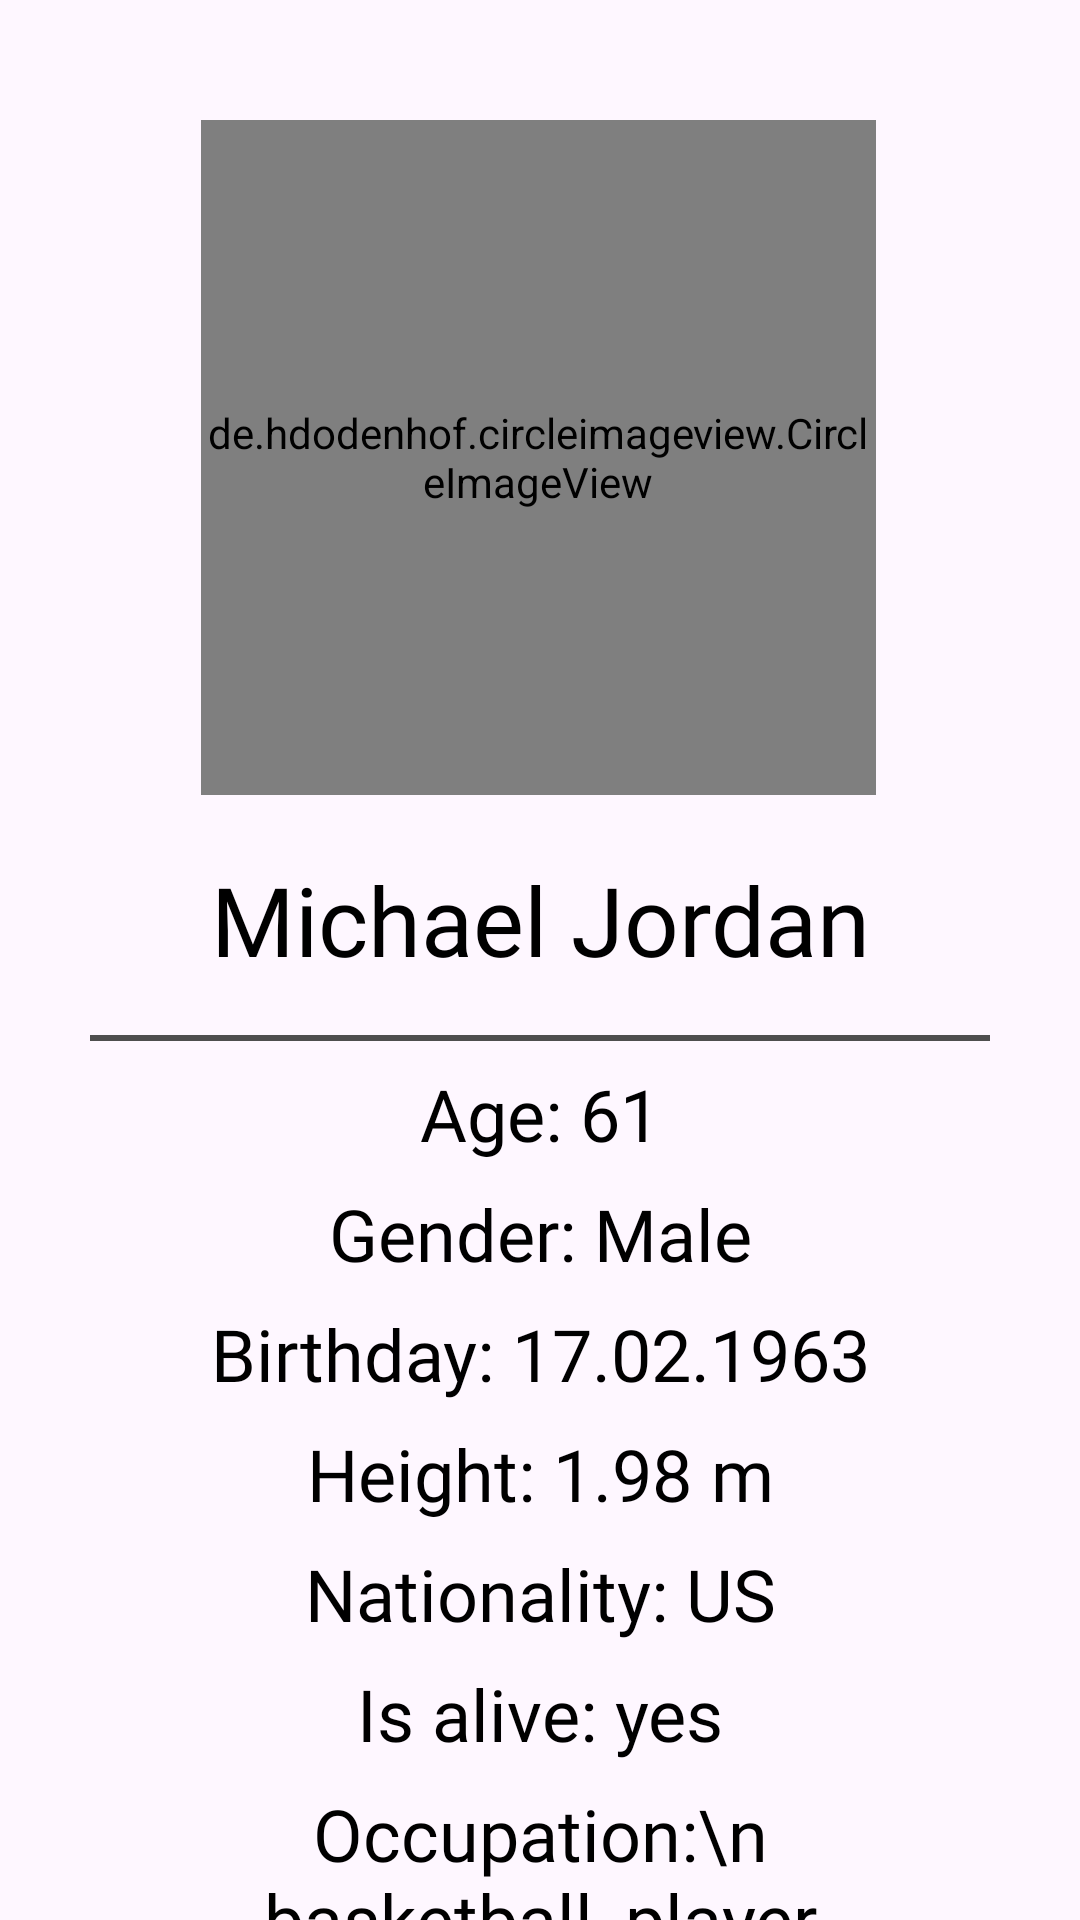

This screen was rendered from an Android layout file. Write that file and the resources it references.
<!-- AndroidManifest.xml: application theme Theme.FamousActorsApp -->
<!-- res/layout/activity_actor_description.xml -->
<?xml version="1.0" encoding="utf-8"?>
<androidx.constraintlayout.widget.ConstraintLayout xmlns:android="http://schemas.android.com/apk/res/android"
    xmlns:app="http://schemas.android.com/apk/res-auto"
    xmlns:tools="http://schemas.android.com/tools"
    android:layout_width="match_parent"
    android:layout_height="match_parent"
    tools:context=".ActorDescriptionActivity"
    android:background="@drawable/famous_actors_background">

    <androidx.constraintlayout.widget.ConstraintLayout
        android:layout_width="match_parent"
        android:layout_height="match_parent">

        <de.hdodenhof.circleimageview.CircleImageView
            android:id="@+id/image_view"
            android:layout_width="225dp"
            android:layout_height="225dp"
            app:layout_constraintEnd_toEndOf="parent"
            app:layout_constraintHorizontal_bias="0.496"
            app:layout_constraintStart_toStartOf="parent"
            app:layout_constraintTop_toTopOf="parent"
            app:layout_constraintVertical_bias="0.085"
            android:layout_marginTop="40dp"
            android:src="@drawable/male_avatar"/>

        <View
            android:layout_width="300dp"
            android:layout_height="2dp"
            android:background="#4E4E4E"
            android:layout_marginTop="10dp"
            app:layout_constraintTop_toBottomOf="@+id/actor_name"
            app:layout_constraintEnd_toEndOf="parent"
            app:layout_constraintStart_toStartOf="parent" />

        <TextView
            android:id="@+id/actor_name"
            android:layout_width="match_parent"
            android:layout_height="50dp"
            app:layout_constraintEnd_toEndOf="parent"
            app:layout_constraintStart_toStartOf="parent"
            app:layout_constraintTop_toBottomOf="@+id/image_view"
            android:layout_marginTop="20dp"
            android:layout_marginHorizontal="40dp"
            android:text="Michael Jordan"
            android:textAlignment="center"
            android:textColor="@color/black"
            android:textSize="32dp"
            android:fontFamily="@font/merriweathersans_medium"
            app:layout_constraintVertical_weight="1"
            />

        <TextView
            android:id="@+id/actor_age"
            android:layout_width="match_parent"
            android:layout_height="40dp"
            android:layout_marginTop="20dp"
            app:layout_constraintEnd_toEndOf="parent"
            app:layout_constraintStart_toStartOf="parent"
            app:layout_constraintTop_toBottomOf="@+id/actor_name"
            android:layout_marginHorizontal="40dp"
            android:text="Age: 61"
            android:textAlignment="center"
            android:textColor="@color/black"
            android:textSize="24dp"
            android:fontFamily="@font/merriweathersans_medium"
            />

        <TextView
            android:id="@+id/actor_gender"
            android:layout_width="match_parent"
            android:layout_height="40dp"
            app:layout_constraintEnd_toEndOf="parent"
            app:layout_constraintStart_toStartOf="parent"
            app:layout_constraintTop_toBottomOf="@+id/actor_age"
            android:layout_marginHorizontal="40dp"
            android:text="Gender: Male"
            android:textAlignment="center"
            android:textColor="@color/black"
            android:textSize="24dp"
            android:fontFamily="@font/merriweathersans_medium"
            />

        <TextView
            android:id="@+id/actor_birthday"
            android:layout_width="match_parent"
            android:layout_height="40dp"
            app:layout_constraintEnd_toEndOf="parent"
            app:layout_constraintStart_toStartOf="parent"
            app:layout_constraintTop_toBottomOf="@+id/actor_gender"
            android:layout_marginHorizontal="40dp"
            android:text="Birthday: 17.02.1963"
            android:textAlignment="center"
            android:textColor="@color/black"
            android:textSize="24dp"
            android:fontFamily="@font/merriweathersans_medium"
            />

        <TextView
            android:id="@+id/actor_height"
            android:layout_width="match_parent"
            android:layout_height="40dp"
            app:layout_constraintEnd_toEndOf="parent"
            app:layout_constraintStart_toStartOf="parent"
            app:layout_constraintTop_toBottomOf="@+id/actor_birthday"
            android:layout_marginHorizontal="40dp"
            android:text="Height: 1.98 m"
            android:textAlignment="center"
            android:textColor="@color/black"
            android:textSize="24dp"
            android:fontFamily="@font/merriweathersans_medium"
            />

        <TextView
            android:id="@+id/actor_nationality"
            android:layout_width="match_parent"
            android:layout_height="40dp"
            app:layout_constraintEnd_toEndOf="parent"
            app:layout_constraintStart_toStartOf="parent"
            app:layout_constraintTop_toBottomOf="@+id/actor_height"
            android:layout_marginHorizontal="40dp"
            android:text="Nationality: US"
            android:textAlignment="center"
            android:textColor="@color/black"
            android:textSize="24dp"
            android:fontFamily="@font/merriweathersans_medium"
            />

        <TextView
            android:id="@+id/actor_is_alive"
            android:layout_width="match_parent"
            android:layout_height="40dp"
            app:layout_constraintEnd_toEndOf="parent"
            app:layout_constraintStart_toStartOf="parent"
            app:layout_constraintTop_toBottomOf="@+id/actor_nationality"
            android:layout_marginHorizontal="40dp"
            android:text="Is alive: yes"
            android:textAlignment="center"
            android:textColor="@color/black"
            android:textSize="24dp"
            android:fontFamily="@font/merriweathersans_medium"
            />

        <TextView
            android:id="@+id/actor_occupation"
            android:layout_width="match_parent"
            android:layout_height="150dp"
            app:layout_constraintEnd_toEndOf="parent"
            app:layout_constraintStart_toStartOf="parent"
            app:layout_constraintTop_toBottomOf="@+id/actor_is_alive"
            android:layout_marginHorizontal="40dp"
            android:text="Occupation:\n basketball_player"
            android:textAlignment="center"
            android:textColor="@color/black"
            android:textSize="24dp"
            android:fontFamily="@font/merriweathersans_medium"
            app:layout_constraintVertical_weight="1"
            />

        <Button
            android:id="@+id/go_back_btn"
            android:layout_width="180dp"
            android:layout_height="60dp"
            android:backgroundTint="#FDA610"
            android:text="Go Back"
            android:textColor="@color/black"
            android:textSize="16dp"
            app:layout_constraintBottom_toBottomOf="parent"
            app:layout_constraintEnd_toEndOf="parent"
            app:layout_constraintStart_toStartOf="parent"
            app:layout_constraintTop_toBottomOf="@+id/actor_occupation"
            app:layout_constraintVertical_bias="0.068" />

    </androidx.constraintlayout.widget.ConstraintLayout>

</androidx.constraintlayout.widget.ConstraintLayout>
<!-- resources referenced by this layout -->
<resources>
  <!-- drawable male_avatar: png bitmap (drawable, 59756 bytes) -->
  <style name="Theme.FamousActorsApp" parent="Base.Theme.FamousActorsApp" />
  <style name="Base.Theme.FamousActorsApp" parent="Theme.Material3.DayNight.NoActionBar">
          
          
      </style>
  <!-- not gathered from this repository: default colours our renderer supplied (Android Studio template values) -->
  <color name="black">#FF000000</color>
</resources>
